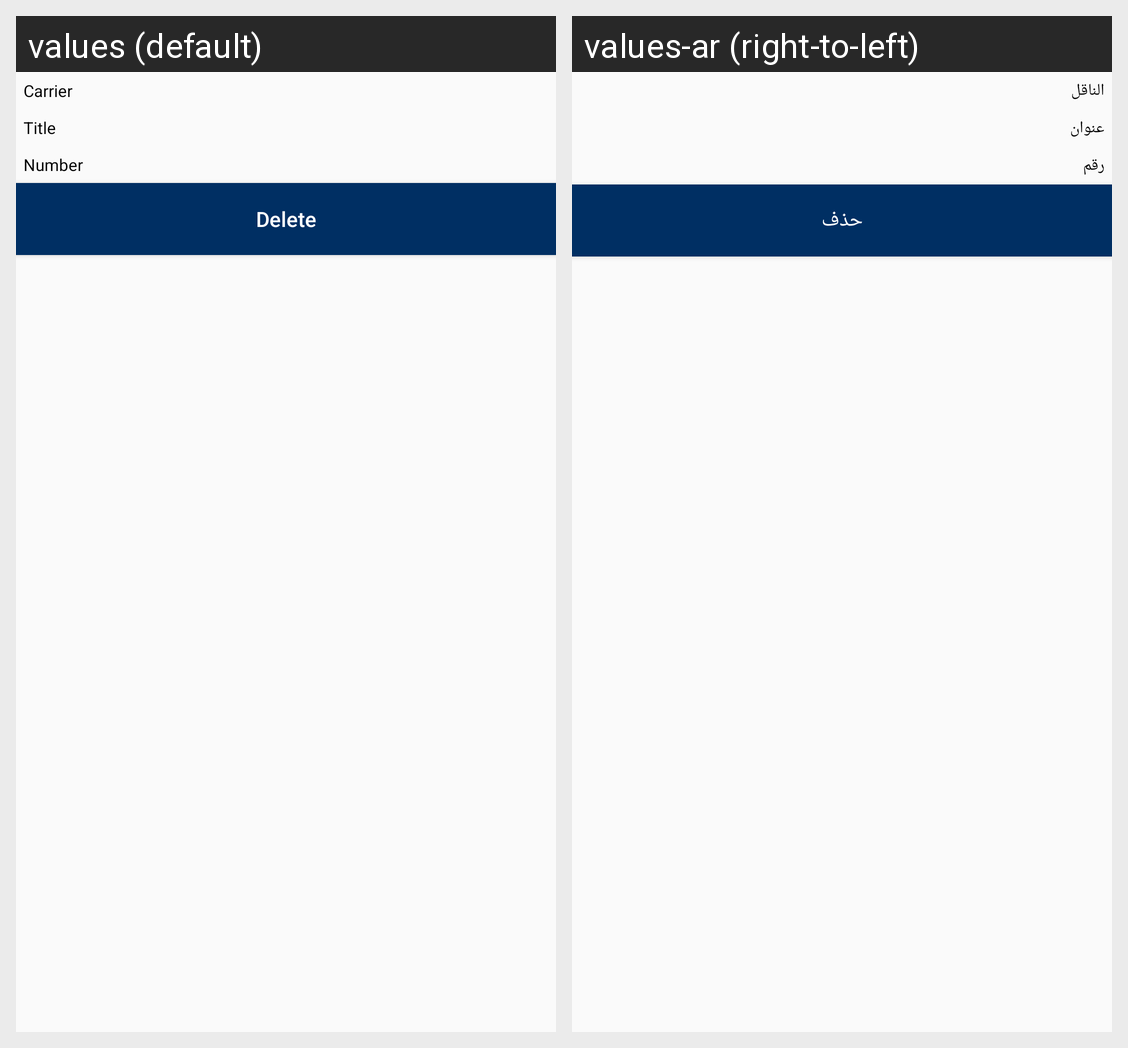

Locale-by-locale string values for the Android screen shown in this grid:
Android screen res/layout/ced_multivendor_dynamic_shiping_carrier.xml rendered under 2 locales, left to right: values (default), values-ar (right-to-left). Device: Nexus 5 (rendered at 1080×1920; each locale shown at half size, 540×960, under a caption strip naming it); theme AppTheme.
Strings drawn on this screen, with the default value and each locale's value (text and hints the layout hard-codes, and strings that could not be matched under every locale, appear in the picture but are not listed):

Carrier
  values: Carrier
  values-ar: الناقل

title
  values: Title
  values-ar: عنوان

Number
  values: Number
  values-ar: رقم

Delete
  values: Delete
  values-ar: حذف
